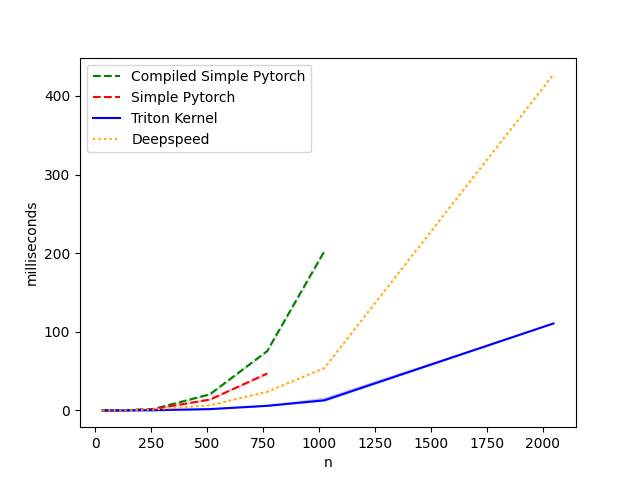

The data file committed next to this chart (first rows):
n, Compiled Simple Pytorch, Simple Pytorch, Triton Kernel, Deepspeed
32, 0.01536, 0.02048, 0.009216, 0.02867
64, 0.03379, 0.03789, 0.0215, 0.0512
128, 0.1956, 0.2299, 0.04301, 0.172
256, 1.536, 1.624, 0.2232, 0.898
512, 20.51, 13.77, 1.663, 6.565
768, 75.43, 46.91, 5.843, 23.83
1024, 202.7, inf, 12.87, 54.05
2048, inf, inf, 110.6, 427.4
